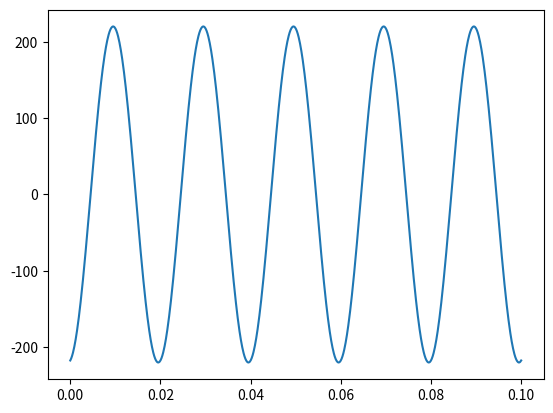

Python code for this plot:
#%%
import numpy as np
import math as mt
import matplotlib.pyplot as plt

'''
Problem 1
A.	Generate a sinusoidal signal and use two samples method to estimate the phasor values of the signal. Use your method to at least six different signals in phase shift, 
amplitude and sampling frequency.
B.	Use a three-sample method for doing the same job in part A.

V(t) = Vm * sin(wt * Qv)
V(t) = 220 * sin(2*pi*50 + 30)
'''

t0 = 0.5
t1 = 0.0005
t2 = 0.001
z = 0.5

def sampleV(time, Vm, Qv):
    return Vm * mt.sin(2*mt.pi*50*time + Qv)

print (sampleV(0.00125, 220, 30))

time = np.linspace(0,0.1,1000)
voltage = np.zeros([1000])

for x in range(0,1000):
    voltage[x] = sampleV(time[x], 220, 30)


plt.plot(time, voltage)
